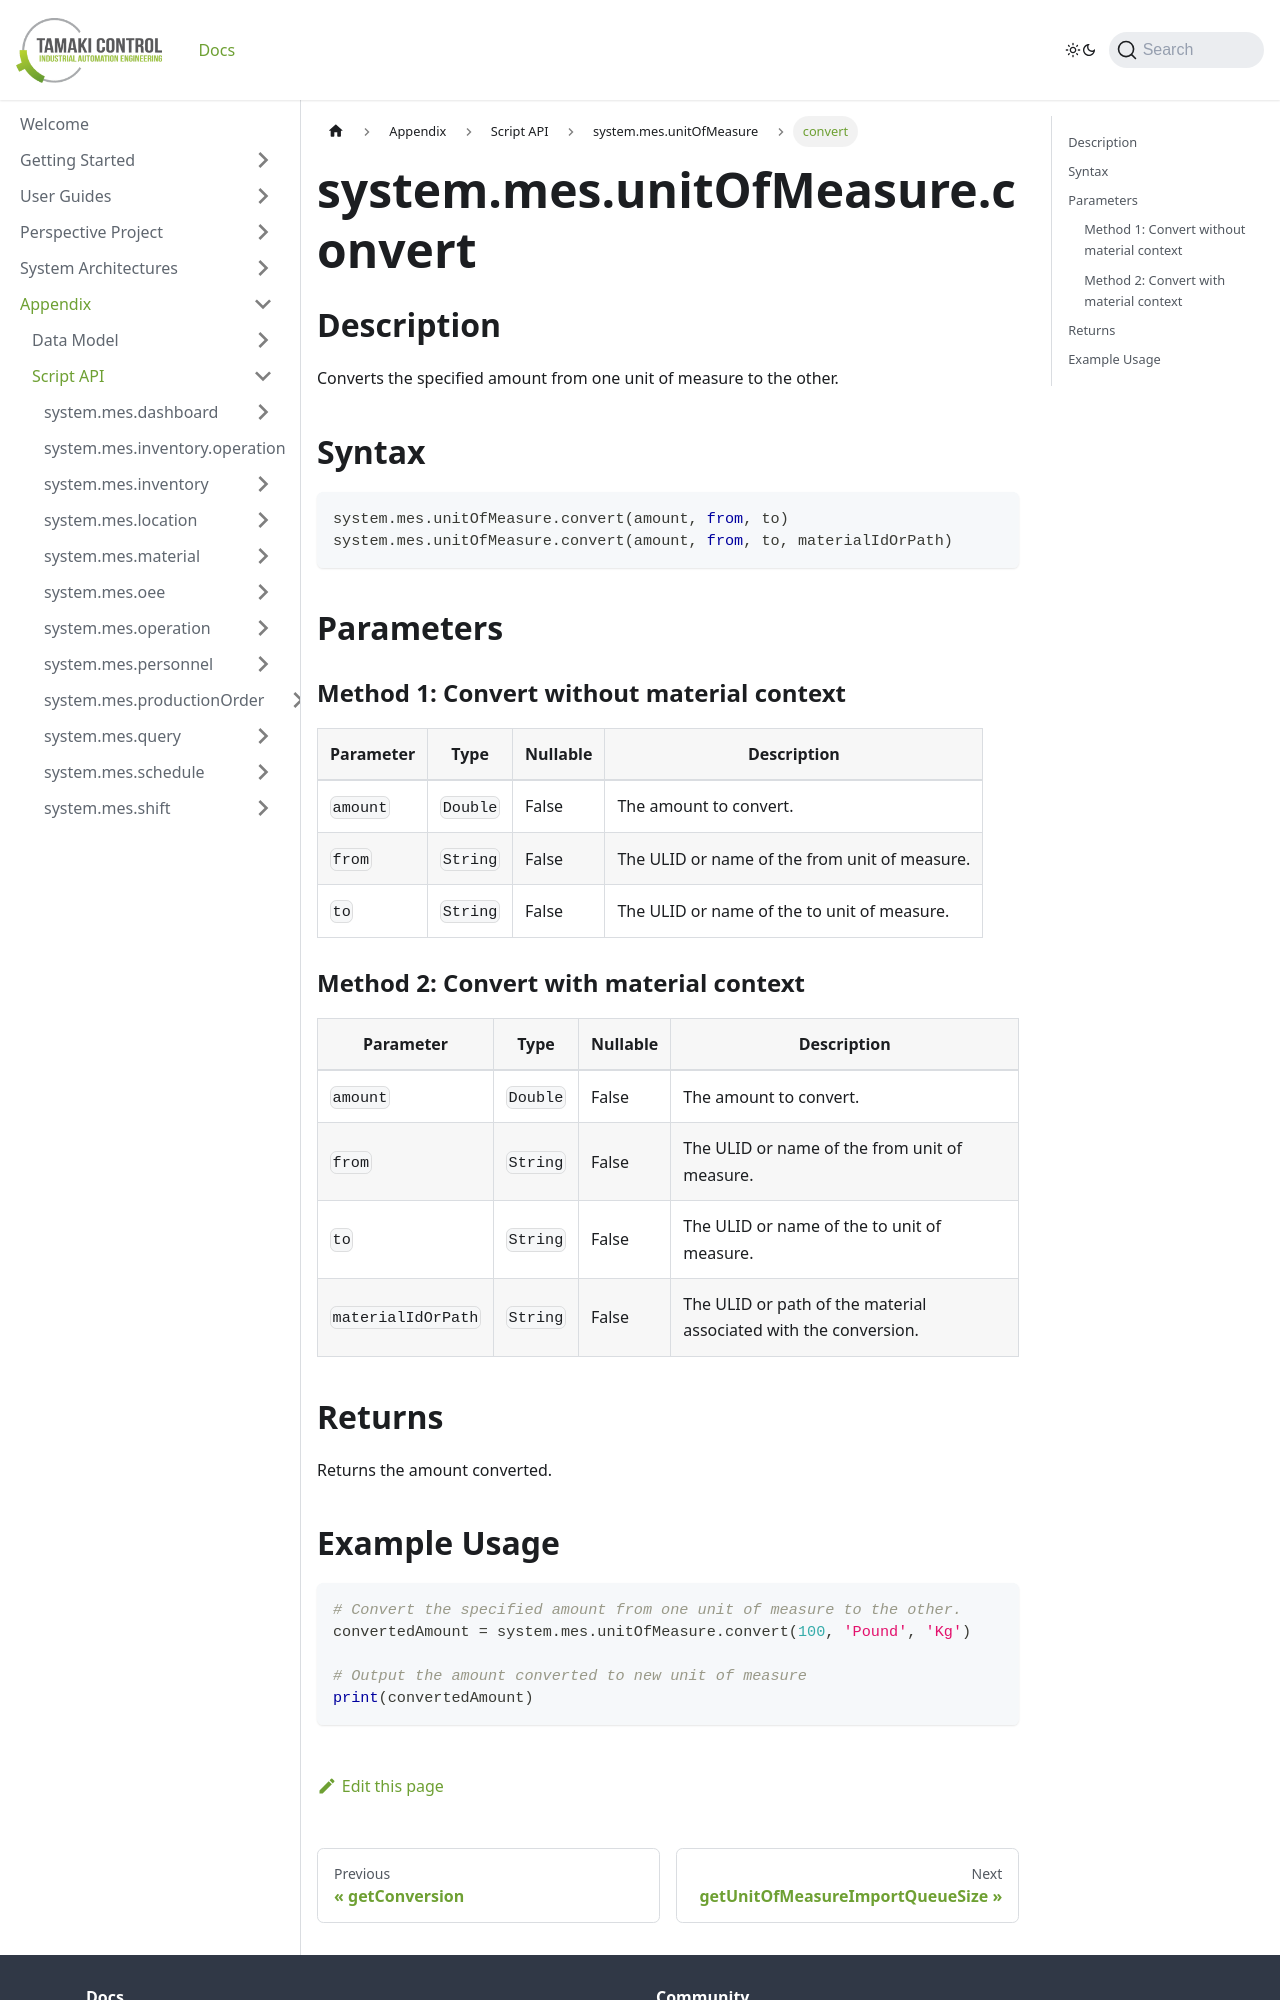

repository: TamakiControl/tamaki-mes-docs · page: docs/appendix/script-api/unit-of-measure-script-api/convert/index.html · generator: docusaurus

---
sidebar_position: 27
title: "convert"
description: "Converts the specified amount from one unit of measure to the other."
---

# system.mes.unitOfMeasure.convert

## Description

Converts the specified amount from one unit of measure to the other.

## Syntax

```python
system.mes.unitOfMeasure.convert(amount, from, to)
system.mes.unitOfMeasure.convert(amount, from, to, materialIdOrPath)
```

## Parameters

### Method 1: Convert without material context

| Parameter | Type     | Nullable | Description                                   |
|-----------|----------|----------|-----------------------------------------------|
| `amount`  | `Double` | False    | The amount to convert.                        |
| `from`    | `String` | False    | The ULID or name of the from unit of measure. |
| `to`      | `String` | False    | The ULID or name of the to unit of measure.   |

### Method 2: Convert with material context

| Parameter          | Type     | Nullable | Description                                                      |
|--------------------|----------|----------|------------------------------------------------------------------|
| `amount`           | `Double` | False    | The amount to convert.                                           |
| `from`             | `String` | False    | The ULID or name of the from unit of measure.                    |
| `to`               | `String` | False    | The ULID or name of the to unit of measure.                      |
| `materialIdOrPath` | `String` | False    | The ULID or path of the material associated with the conversion. |

## Returns

Returns the amount converted.
